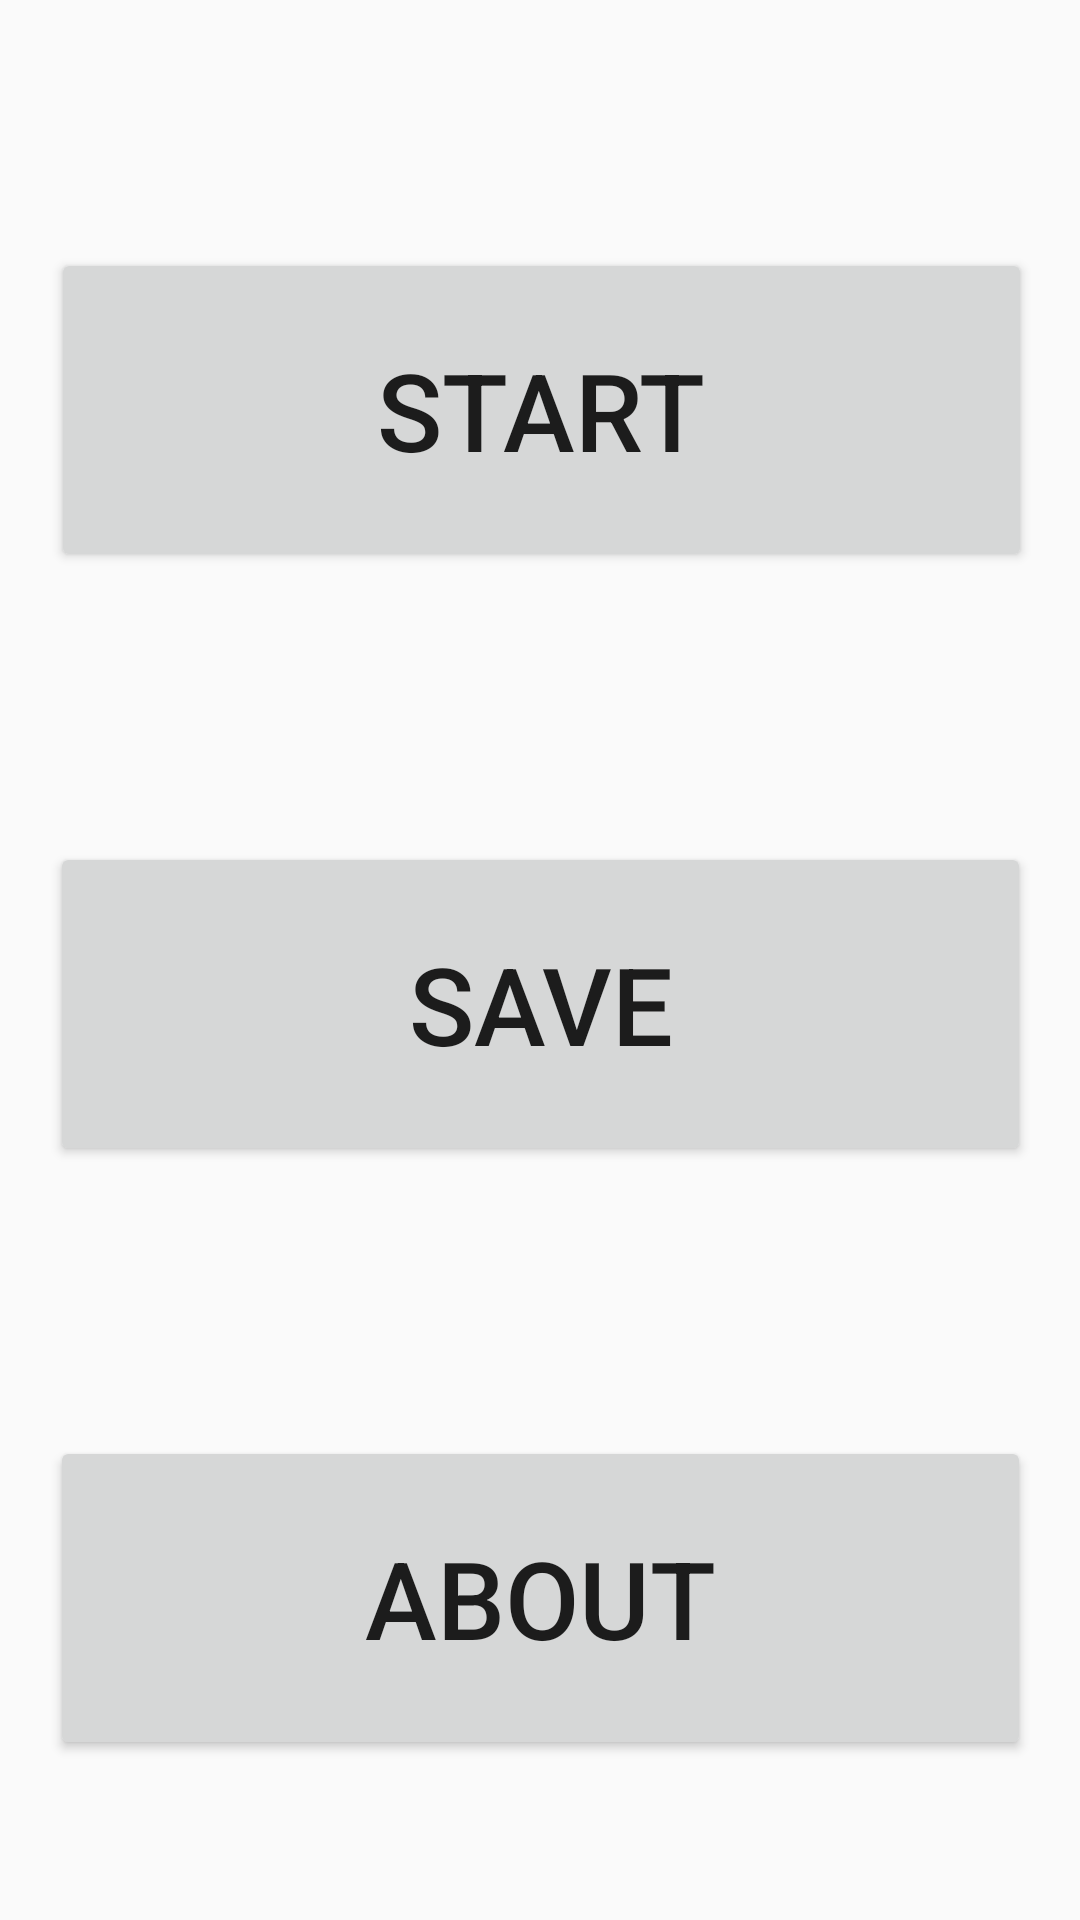

Produce the Android XML layout that renders to this screen, including the resource entries it uses.
<!-- AndroidManifest.xml: application theme AppTheme -->
<!-- res/layout/activity_main.xml -->
<?xml version="1.0" encoding="utf-8"?>
<layout
        xmlns:android="http://schemas.android.com/apk/res/android"
        xmlns:tools="http://schemas.android.com/tools"
        xmlns:app="http://schemas.android.com/apk/res-auto"

        >
    <androidx.constraintlayout.widget.ConstraintLayout
            android:background="@drawable/bg"
            android:layout_width="match_parent"
            android:layout_height="match_parent"
            tools:context=".MainActivity" android:id="@+id/first">
        <Button
                android:text="@string/start"
                android:layout_width="327dp"
                android:layout_height="108dp"

                android:id="@+id/startButton" android:textSize="36sp" app:layout_constraintEnd_toEndOf="parent"
                android:layout_marginEnd="42dp" app:layout_constraintTop_toTopOf="parent"
                android:layout_marginTop="108dp"
                app:layout_constraintStart_toStartOf="parent" android:layout_marginStart="43dp"
                android:layout_marginBottom="45dp" app:layout_constraintBottom_toTopOf="@+id/listButton"/>
        <Button
                android:text="@string/save"
                android:layout_width="327dp"
                android:layout_height="108dp"
                android:id="@+id/listButton" android:textSize="36sp" app:layout_constraintStart_toStartOf="parent"
                android:layout_marginStart="42dp" android:layout_marginTop="45dp"
                app:layout_constraintTop_toBottomOf="@+id/startButton" app:layout_constraintEnd_toEndOf="parent"
                android:layout_marginEnd="42dp" android:layout_marginBottom="45dp"
                app:layout_constraintBottom_toTopOf="@+id/averageButton"/>
        <Button
                android:text="@string/about"
                android:layout_width="327dp"
                android:layout_height="108dp"
                android:id="@+id/averageButton" android:textSize="36sp"
                android:layout_marginTop="45dp" app:layout_constraintTop_toBottomOf="@+id/listButton"
                app:layout_constraintStart_toStartOf="parent" android:layout_marginStart="42dp"
                app:layout_constraintEnd_toEndOf="parent" android:layout_marginEnd="42dp"
                android:layout_marginBottom="79dp"
                app:layout_constraintBottom_toBottomOf="parent"/>
    </androidx.constraintlayout.widget.ConstraintLayout>
</layout>
<!-- resources referenced by this layout -->
<resources>
  <string name="about">ABOUT</string>
  <string name="save">SAVE</string>
  <string name="start">START</string>
  <style name="AppTheme" parent="Theme.AppCompat.Light.DarkActionBar">
          
          <item name="colorPrimary">@color/colorPrimary</item>
          <item name="colorPrimaryDark">@color/colorPrimaryDark</item>
          <item name="colorAccent">@color/colorAccent</item>
      </style>
  <!-- not gathered from this repository: default colours our renderer supplied (Android Studio template values) -->
  <color name="colorPrimary">#FF6200EE</color>
  <color name="colorPrimaryDark">#FF3700B3</color>
  <color name="colorAccent">#FF03DAC5</color>
</resources>
